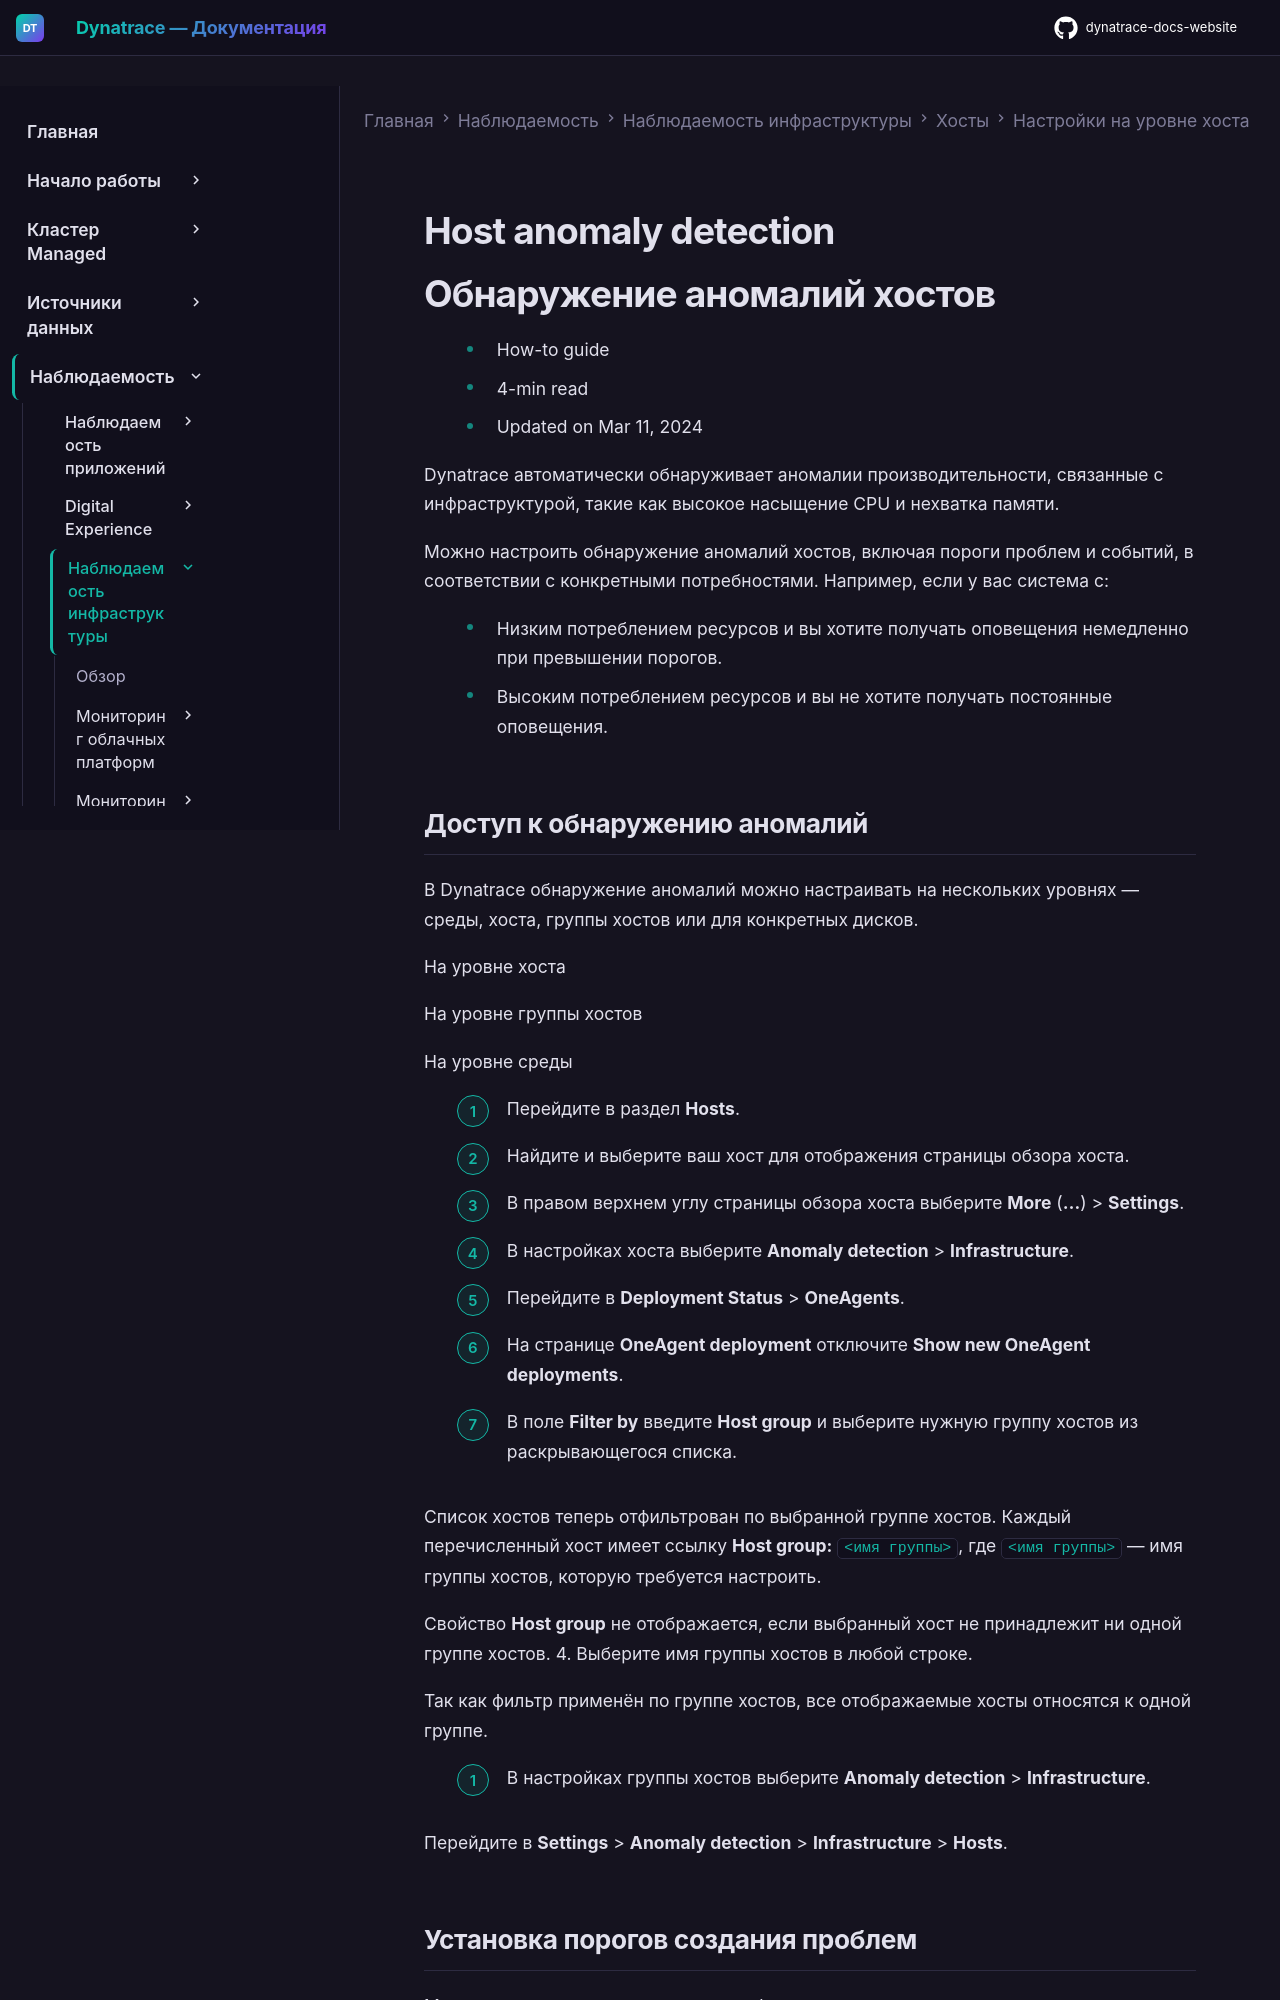

repository: Yerkebulan-Ardabayev/dynatrace-docs-website · page: managed-ru/observe/infrastructure-observability/hosts/configuration/anomaly-detection/index.html · generator: mkdocs

---
title: Обнаружение аномалий хостов
source: https://docs.dynatrace.com/managed/observe/infrastructure-observability/hosts/configuration/anomaly-detection
scraped: 2026-05-12T11:38:34.936539
---

# Host anomaly detection

# Обнаружение аномалий хостов

* How-to guide
* 4-min read
* Updated on Mar 11, 2024

Dynatrace автоматически обнаруживает аномалии производительности, связанные с инфраструктурой, такие как высокое насыщение CPU и нехватка памяти.

Можно настроить обнаружение аномалий хостов, включая пороги проблем и событий, в соответствии с конкретными потребностями. Например, если у вас система с:

* Низким потреблением ресурсов и вы хотите получать оповещения немедленно при превышении порогов.
* Высоким потреблением ресурсов и вы не хотите получать постоянные оповещения.

## Доступ к обнаружению аномалий

В Dynatrace обнаружение аномалий можно настраивать на нескольких уровнях — среды, хоста, группы хостов или для конкретных дисков.

На уровне хоста

На уровне группы хостов

На уровне среды

1. Перейдите в раздел **Hosts**.
2. Найдите и выберите ваш хост для отображения страницы обзора хоста.
3. В правом верхнем углу страницы обзора хоста выберите **More** (**…**) > **Settings**.

4. В настройках хоста выберите **Anomaly detection** > **Infrastructure**.

1. Перейдите в **Deployment Status** > **OneAgents**.
2. На странице **OneAgent deployment** отключите **Show new OneAgent deployments**.
3. В поле **Filter by** введите **Host group** и выберите нужную группу хостов из раскрывающегося списка.

   Список хостов теперь отфильтрован по выбранной группе хостов. Каждый перечисленный хост имеет ссылку **Host group:** `<имя группы>`, где `<имя группы>` — имя группы хостов, которую требуется настроить.

   Свойство **Host group** не отображается, если выбранный хост не принадлежит ни одной группе хостов.
4. Выберите имя группы хостов в любой строке.

   Так как фильтр применён по группе хостов, все отображаемые хосты относятся к одной группе.

5. В настройках группы хостов выберите **Anomaly detection** > **Infrastructure**.

Перейдите в **Settings** > **Anomaly detection** > **Infrastructure** > **Hosts**.

## Установка порогов создания проблем

Можно настроить чувствительность обнаружения и включить оповещения для хостов и сетей.
